Run: headless pygame with SDL's dummy video driver; simulated clock (each Clock.tick advances the game by its frame time, no real sleeping); random seed 0; keys injected as events and as key.get_pressed() state; no mouse input.
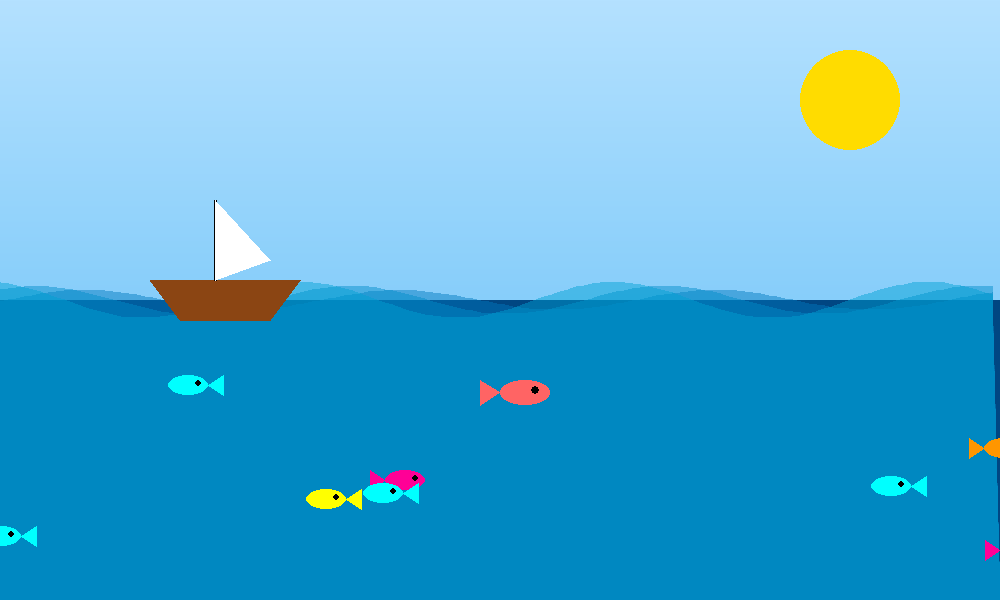
Frame 1 of 4 · flips 1–60 · no input
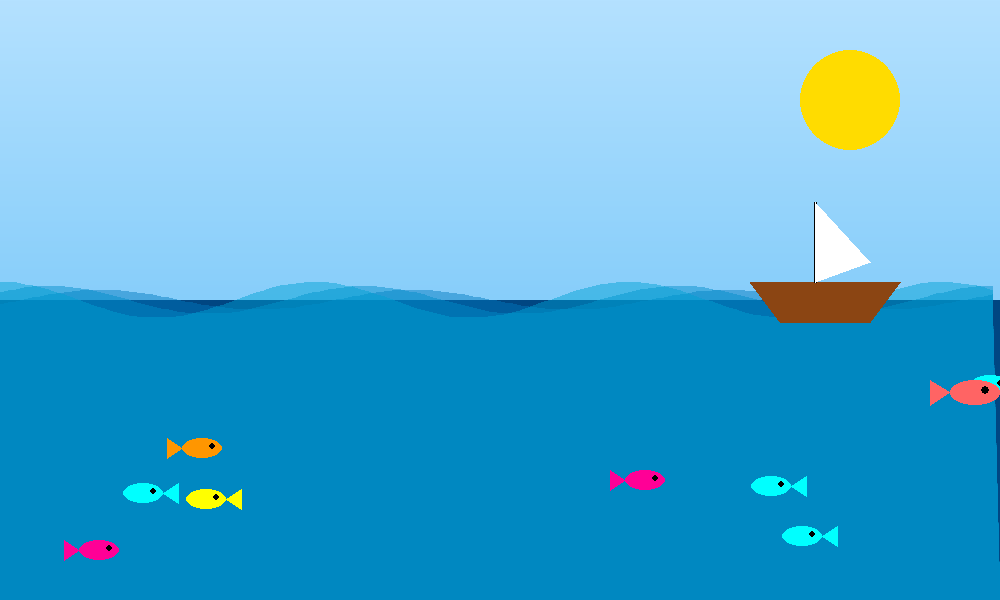
Frame 2 of 4 · flips 61–180 · tapped SPACE, RETURN · held RIGHT (→), D
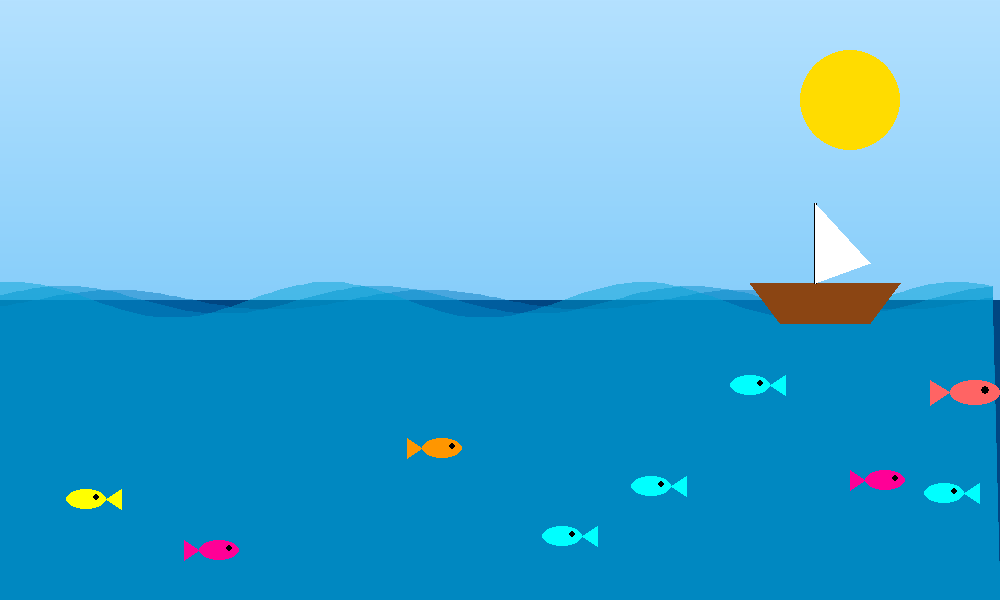
Frame 3 of 4 · flips 181–300 · held DOWN (↓), S
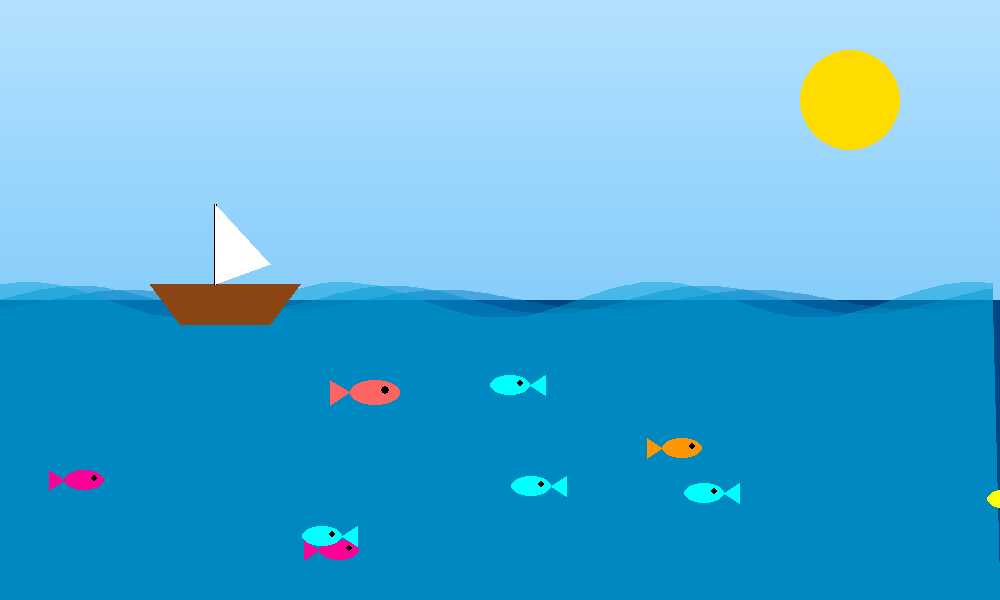
Frame 4 of 4 · flips 301–420 · held LEFT (←), A, UP (↑), W

The pygame program that drew these frames:

import pygame
import math
import random

pygame.init()

WIDTH, HEIGHT = 1000, 600
screen = pygame.display.set_mode((WIDTH, HEIGHT))
pygame.display.set_caption("Ocean Scene with Boat Control")

clock = pygame.time.Clock()

# Colors
SKY_TOP = (180, 225, 255)
SKY_BOTTOM = (135, 206, 250)
DEEP_WATER = (0, 70, 130)
SUN_COLOR = (255, 220, 0)
BOAT_COLOR = (139, 69, 19)

# Boat settings
boat_x = 150
boat_speed = 5
boat_wave_offset = 0

# Player fish
player_x = WIDTH // 2
player_y = HEIGHT // 2 + 80
player_speed = 5

# Other fishes
fish_list = []
for i in range(8):
    fish_list.append([
        random.randint(0, WIDTH),
        random.randint(HEIGHT//2 + 40, HEIGHT - 40),
        random.choice([-2, -1, 1, 2]),
        random.choice([(255,150,0), (255,255,0),
                       (0,255,255), (255,0,150)])
    ])

wave_offset = 0

running = True
while running:
    clock.tick(60)

    # -------------------------
    # SKY GRADIENT
    # -------------------------
    for y in range(HEIGHT//2):
        ratio = y / (HEIGHT//2)
        r = SKY_TOP[0] * (1 - ratio) + SKY_BOTTOM[0] * ratio
        g = SKY_TOP[1] * (1 - ratio) + SKY_BOTTOM[1] * ratio
        b = SKY_TOP[2] * (1 - ratio) + SKY_BOTTOM[2] * ratio
        pygame.draw.line(screen, (int(r), int(g), int(b)), (0, y), (WIDTH, y))

    pygame.draw.circle(screen, SUN_COLOR, (850, 100), 50)

    # -------------------------
    # WATER BASE
    # -------------------------
    pygame.draw.rect(screen, DEEP_WATER, (0, HEIGHT//2, WIDTH, HEIGHT//2))

    # -------------------------
    # WAVES
    # -------------------------
    wave_offset += 0.05

    for layer in range(3):
        wave_points = []

        for x in range(0, WIDTH, 8):
            y = HEIGHT//2 + math.sin(x * 0.02 + wave_offset + layer) * (10 + layer*4)
            wave_points.append((x, y))

        wave_points.append((WIDTH, HEIGHT))
        wave_points.append((0, HEIGHT))

        wave_surface = pygame.Surface((WIDTH, HEIGHT), pygame.SRCALPHA)
        color = (0, 120 + layer*20, 190 + layer*10, 120)
        pygame.draw.polygon(wave_surface, color, wave_points)
        screen.blit(wave_surface, (0, 0))

    # -------------------------
    # BOAT CONTROL
    # -------------------------
    keys = pygame.key.get_pressed()

    if keys[pygame.K_LEFT]:
        boat_x -= boat_speed
    if keys[pygame.K_RIGHT]:
        boat_x += boat_speed

    boat_x = max(0, min(WIDTH - 200, boat_x))

    boat_wave_offset += 0.05
    boat_y = HEIGHT//2 - 20 + math.sin(boat_wave_offset) * 5

    # Boat body
    pygame.draw.polygon(screen, BOAT_COLOR,
                        [(boat_x, boat_y),
                         (boat_x + 150, boat_y),
                         (boat_x + 120, boat_y + 40),
                         (boat_x + 30, boat_y + 40)])

    # Mast
    pygame.draw.line(screen, (0, 0, 0),
                     (boat_x + 65, boat_y),
                     (boat_x + 65, boat_y - 80), 3)

    # Sail
    pygame.draw.polygon(screen, (255, 255, 255),
                        [(boat_x + 65, boat_y - 80),
                         (boat_x + 65, boat_y),
                         (boat_x + 120, boat_y - 20)])

    # -------------------------
    # Other Fishes
    # -------------------------
    for fish in fish_list:
        fish[0] += fish[2]

        if fish[0] > WIDTH + 20:
            fish[0] = -20
        if fish[0] < -20:
            fish[0] = WIDTH + 20

        pygame.draw.ellipse(screen, fish[3], (fish[0], fish[1], 40, 20))

        if fish[2] > 0:
            tail = [(fish[0], fish[1] + 10),
                    (fish[0] - 15, fish[1]),
                    (fish[0] - 15, fish[1] + 20)]
        else:
            tail = [(fish[0] + 40, fish[1] + 10),
                    (fish[0] + 55, fish[1]),
                    (fish[0] + 55, fish[1] + 20)]

        pygame.draw.polygon(screen, fish[3], tail)
        pygame.draw.circle(screen, (0,0,0),
                           (fish[0] + 30, fish[1] + 8), 3)

    # -------------------------
    # Player Fish Control
    # -------------------------
    if keys[pygame.K_a]:
        player_x -= player_speed
    if keys[pygame.K_d]:
        player_x += player_speed

    player_x = max(0, min(WIDTH - 50, player_x))

    pygame.draw.ellipse(screen, (255,100,100),
                        (player_x, player_y, 50, 25))
    pygame.draw.polygon(screen, (255,100,100),
                        [(player_x, player_y + 12),
                         (player_x - 20, player_y),
                         (player_x - 20, player_y + 25)])
    pygame.draw.circle(screen, (0,0,0),
                       (player_x + 35, player_y + 10), 4)

    # Exit
    for event in pygame.event.get():
        if event.type == pygame.QUIT:
            running = False

    pygame.display.update()

pygame.quit()
